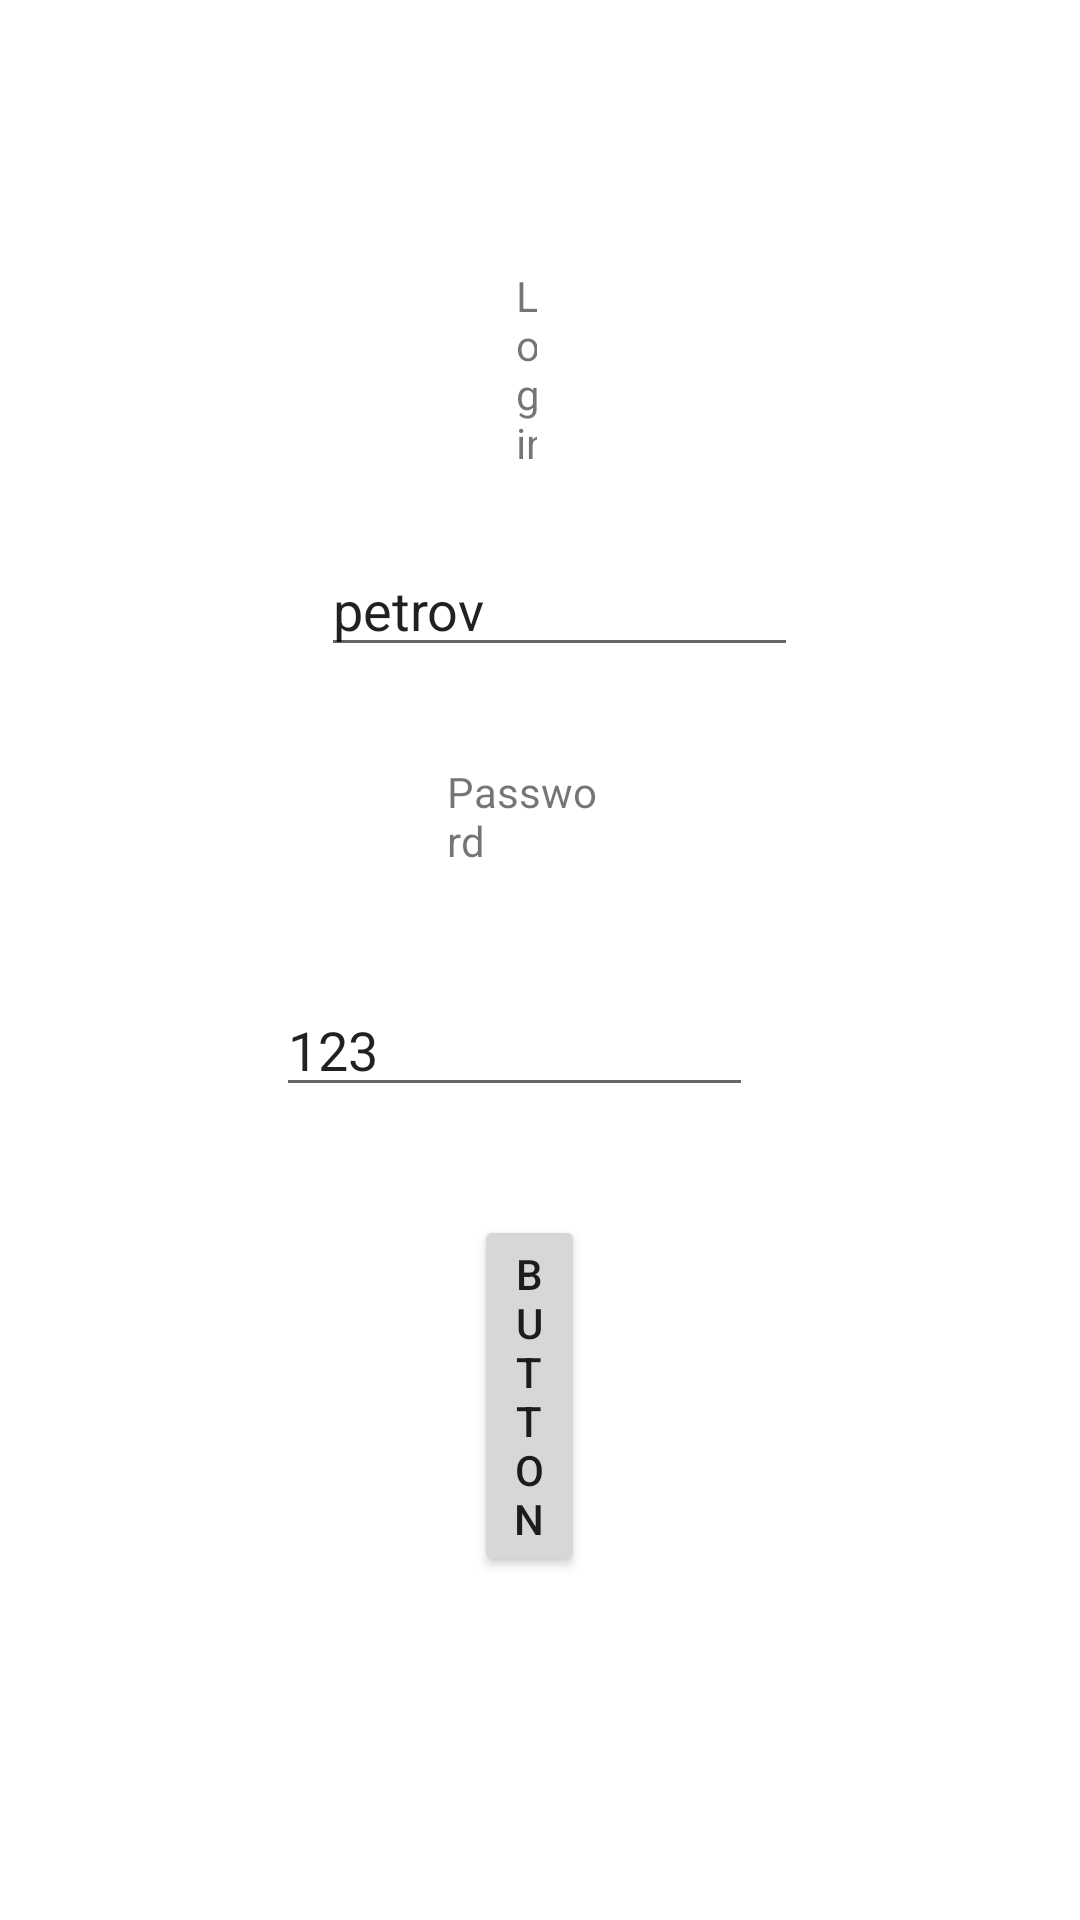

Android layout source for this screen:
<!-- AndroidManifest.xml: application theme Theme.MyApplication124124124124 -->
<!-- res/layout/login.xml -->
<?xml version="1.0" encoding="utf-8"?>
<RelativeLayout xmlns:android="http://schemas.android.com/apk/res/android"
    xmlns:app="http://schemas.android.com/apk/res-auto"
    xmlns:tools="http://schemas.android.com/tools"

    android:layout_width="match_parent"
    android:layout_height="match_parent"
    tools:context=".MainActivity">

    <TextView
        android:id="@+id/textView2"
        android:layout_width="wrap_content"
        android:layout_height="wrap_content"
        android:layout_alignParentStart="true"
        android:layout_alignParentLeft="true"
        android:layout_alignParentTop="true"
        android:layout_alignParentEnd="true"
        android:layout_alignParentRight="true"
        android:layout_marginStart="172dp"
        android:layout_marginLeft="172dp"
        android:layout_marginTop="89dp"
        android:layout_marginEnd="181dp"
        android:layout_marginRight="181dp"
        android:text="Login" />

    <EditText
        android:id="@+id/textLogin"
        android:layout_width="wrap_content"
        android:layout_height="wrap_content"
        android:layout_below="@+id/textView2"
        android:layout_alignParentStart="true"
        android:layout_alignParentLeft="true"
        android:layout_alignParentEnd="true"
        android:layout_alignParentRight="true"
        android:layout_marginStart="107dp"
        android:layout_marginLeft="107dp"
        android:layout_marginTop="24dp"
        android:layout_marginEnd="94dp"
        android:layout_marginRight="94dp"
        android:ems="10"
        android:inputType="textPersonName"
        android:text="petrov" />

    <TextView
        android:id="@+id/textView3"
        android:layout_width="101dp"
        android:layout_height="wrap_content"
        android:layout_below="@+id/textLogin"
        android:layout_alignParentStart="true"
        android:layout_alignParentLeft="true"
        android:layout_alignParentEnd="true"
        android:layout_alignParentRight="true"
        android:layout_marginStart="149dp"
        android:layout_marginLeft="149dp"
        android:layout_marginTop="32dp"
        android:layout_marginEnd="161dp"
        android:layout_marginRight="161dp"
        android:text="Password" />

    <EditText
        android:id="@+id/textPassword"
        android:layout_width="wrap_content"
        android:layout_height="wrap_content"
        android:layout_below="@+id/textView3"
        android:layout_alignParentStart="true"
        android:layout_alignParentLeft="true"
        android:layout_alignParentEnd="true"
        android:layout_alignParentRight="true"
        android:layout_marginStart="92dp"
        android:layout_marginLeft="92dp"
        android:layout_marginTop="38dp"
        android:layout_marginEnd="109dp"
        android:layout_marginRight="109dp"
        android:ems="10"
        android:inputType="textPersonName"
        android:text="123" />

    <Button
        android:id="@+id/button"
        android:layout_width="wrap_content"
        android:layout_height="wrap_content"
        android:layout_below="@+id/textPassword"
        android:layout_alignParentStart="true"
        android:layout_alignParentLeft="true"
        android:layout_alignParentEnd="true"
        android:layout_alignParentRight="true"
        android:layout_marginStart="158dp"
        android:layout_marginLeft="158dp"
        android:layout_marginTop="36dp"
        android:layout_marginEnd="165dp"
        android:layout_marginRight="165dp"

        android:text="Button"
        tools:ignore="OnClick" />
</RelativeLayout>
<!-- resources referenced by this layout -->
<resources>
  <style name="Theme.MyApplication124124124124" parent="Theme.MaterialComponents.DayNight.DarkActionBar">
          
          <item name="colorPrimary">@color/purple_500</item>
          <item name="colorPrimaryVariant">@color/purple_700</item>
          <item name="colorOnPrimary">@color/white</item>
          
          <item name="colorSecondary">@color/teal_200</item>
          <item name="colorSecondaryVariant">@color/teal_700</item>
          <item name="colorOnSecondary">@color/black</item>
          
          <item name="android:statusBarColor" tools:targetApi="l">?attr/colorPrimaryVariant</item>
          
      </style>
  <!-- not gathered from this repository: default colours our renderer supplied (Android Studio template values) -->
  <color name="purple_500">#FF6200EE</color>
  <color name="purple_700">#FF3700B3</color>
  <color name="teal_200">#FF03DAC5</color>
  <color name="teal_700">#FF018786</color>
  <color name="black">#FF000000</color>
  <color name="white">#FFFFFFFF</color>
</resources>
